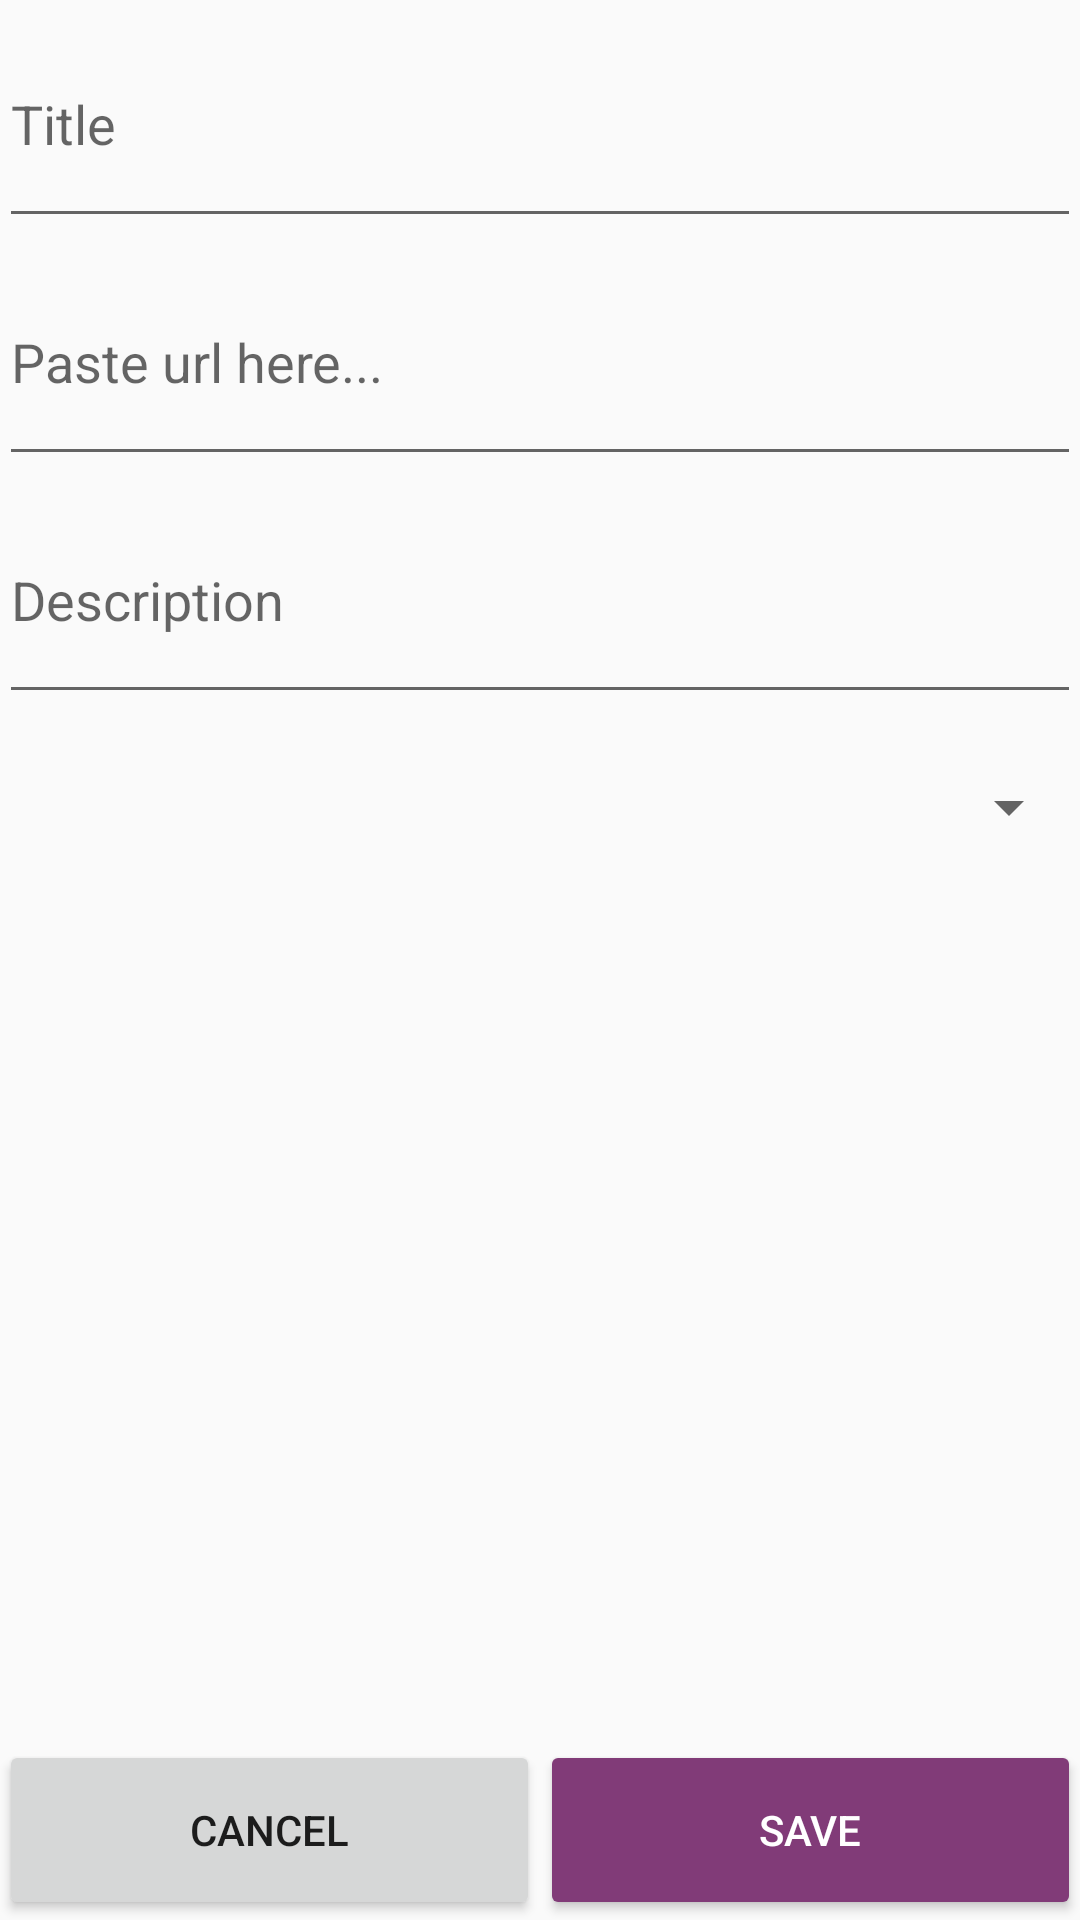

Write the Android layout XML for this screen, with the resource values it uses.
<!-- AndroidManifest.xml: application theme AppTheme -->
<!-- res/layout/activity_recipe_form.xml -->
<?xml version="1.0" encoding="utf-8"?>
<RelativeLayout xmlns:android="http://schemas.android.com/apk/res/android"
    xmlns:tools="http://schemas.android.com/tools"
    android:layout_width="match_parent"
    android:layout_height="match_parent"
    android:paddingBottom="@dimen/activity_vertical_margin"
    android:paddingLeft="@dimen/activity_horizontal_margin"
    android:paddingRight="@dimen/activity_horizontal_margin"
    android:paddingTop="@dimen/activity_vertical_margin"
    tools:context="com.avigezerit.mybestrecipes.RecipeFormActivity">

    <LinearLayout
        android:layout_width="match_parent"
        android:layout_height="300dp"
        android:orientation="vertical"
        android:isScrollContainer="true">


        <EditText
            android:id="@+id/recpNameET"
            android:layout_width="match_parent"
            android:layout_height="wrap_content"
            android:layout_weight="0.25"
            android:hint="Title" />

        <EditText
            android:id="@+id/uriET"
            android:layout_width="match_parent"
            android:layout_height="wrap_content"
            android:layout_weight="0.25"
            android:hint="Paste url here..." />

        <EditText
            android:id="@+id/recpDescET"
            android:layout_width="match_parent"
            android:layout_height="wrap_content"
            android:layout_weight="0.25"
            android:hint="Description" />


        <Spinner
            android:id="@+id/typeSP"
            android:layout_width="match_parent"
            android:layout_height="wrap_content"
            android:layout_weight="0.25" />

    </LinearLayout>

    <LinearLayout
        android:layout_width="match_parent"
        android:layout_height="wrap_content"
        android:layout_alignParentBottom="true"
        android:orientation="horizontal">

        <Button
            android:id="@+id/cancelBtn"
            android:layout_width="wrap_content"
            android:layout_height="60dp"
            android:layout_weight="0.5"
            android:onClick="onClick"
            android:text="cancel" />

        <Button
            android:id="@+id/saveBtn"
            android:layout_width="wrap_content"
            android:layout_height="60dp"
            android:layout_weight="0.5"
            android:backgroundTint="@color/colorAccent"
            android:onClick="onClick"
            android:text="Save"
            android:textColor="#fff" />


    </LinearLayout>

</RelativeLayout>
<!-- resources referenced by this layout -->
<resources>
  <color name="colorAccent">#813b78</color>
  <style name="AppTheme" parent="Theme.AppCompat.Light.DarkActionBar">
          
          <item name="colorPrimary">@color/colorPrimary</item>
          <item name="colorPrimaryDark">@color/colorPrimaryDark</item>
          <item name="colorAccent">@color/colorAccent</item>
      </style>
  <color name="colorPrimary">#74b4b7</color>
  <color name="colorPrimaryDark">#24777b</color>
</resources>
